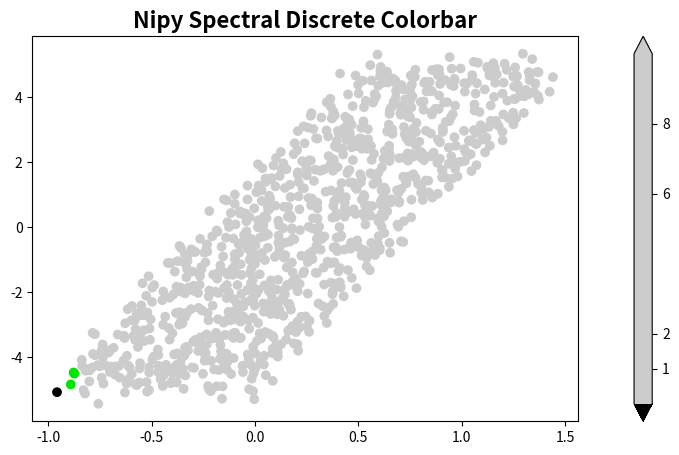

This figure's Python source:
import numpy as np
import matplotlib as mpl
import matplotlib.pyplot as plt

ns = plt.cm.get_cmap("nipy_spectral")
cmap = mpl.colors.ListedColormap([ns(0) ,ns(56/100), ns(2 * 56/100), ns(3 * 56/100), ns(4 * 56/100), ns(5 * 56/100),
                                  ns(6 * 56/100), ns(7 * 56/100), ns(8 * 56/100), ns(9 * 56/100), ns(10 * 56/100),
                                  ns(11 * 56/100), ns(12 * 56/100), ns(13 * 56/100), ns(14 * 56/100), ns(15 * 56/100),
                                  ns(16 * 56/100), ns(17 * 56/100), ns(18 * 56/100), ns(19 * 56/100), ns(20 * 56/100),
                                  ns(21 * 56/100), ns(22 * 56/100), ns(23 * 56/100), ns(24 * 56/100), ns(25 * 56/100),
                                  ns(26 * 56/100), ns(27 * 56/100), ns(28 * 56/100), ns(29 * 56/100), ns(30 * 56/100),
                                  ns(31 * 56/100), ns(32 * 56/100), ns(33 * 56/100), ns(34 * 56/100), ns(35 * 56/100),
                                  ns(36 * 56/100), ns(37 * 56/100), ns(38 * 56/100), ns(39 * 56/100), ns(40 * 56/100),
                                  ns(41 * 56/100), ns(42 * 56/100), ns(43 * 56/100), ns(44 * 56/100), ns(45 * 56/100),
                                  ns(46 * 56/100), ns(47 * 56/100), ns(48 * 56/100), ns(49 * 56/100), ns(50 * 56/100),
                                  ns(51 * 56/100), ns(52 * 56/100), ns(53 * 56/100), ns(54 * 56/100), ns(55 * 56/100)])

fig, (ax1, ax2) = plt.subplots(1,2, figsize=(8, 5), gridspec_kw = {'width_ratios':[3, 0.1]})

# Initializing the data
num = 1000
x1 = np.linspace(-0.5,1,num) + (0.5 - np.random.rand(num))
y1 = np.linspace(-5,5,num) + (0.5 - np.random.rand(num))

# Setting the Colormap
ax1.scatter(x1, y1, c=x1, cmap=cmap)
ax1.set_title('Nipy Spectral Discrete Colorbar', fontsize=16, weight='bold')

# Setting the Discrete Colorbar
bounds = [1, 2, 6, 8]
mpl.colorbar.ColorbarBase(ax2, cmap=cmap,
                                boundaries=[0] + bounds + [10],
                                extend='both',
                                ticks=bounds,spacing='proportional')

# Displaying the figure
plt.show()